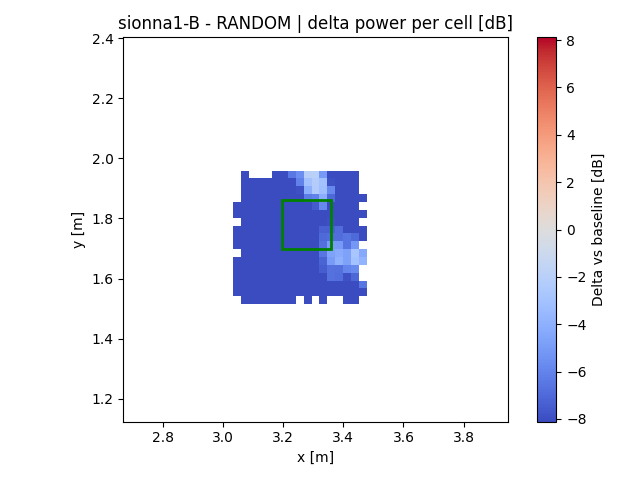

The file beside this chart, header and first rows:
x, y, z
3.047, 1.555, -53.04
3.047, 1.581, -53.79
3.047, 1.607, -62.53
3.047, 1.633, -62.34
3.047, 1.659, -57
3.047, 1.711, -30.05
3.047, 1.737, -28.94
3.047, 1.763, -27.94
3.047, 1.815, -59.33
3.047, 1.842, -49.39
3.073, 1.529, -23.38
3.073, 1.555, -17.86
3.073, 1.581, -53.56
3.073, 1.607, -52.05
3.073, 1.633, -55.3
3.073, 1.659, -53.41
3.073, 1.685, -47.14
3.073, 1.711, -29.71
3.073, 1.737, -26.03
3.073, 1.763, -34.56
3.073, 1.789, -44
3.073, 1.815, -42.27
3.073, 1.842, -39.12
3.073, 1.868, -51.97
3.073, 1.894, -51.21
3.073, 1.92, -52.42
3.073, 1.946, -39.82
3.099, 1.529, -13.92
3.099, 1.555, -17.34
3.099, 1.581, -31.97
3.099, 1.607, -51.95
3.099, 1.633, -50.76
3.099, 1.659, -51.41
3.099, 1.685, -53.71
3.099, 1.711, -26.12
3.099, 1.737, -19.67
3.099, 1.763, -25.07
3.099, 1.789, -20.81
3.099, 1.815, -30.46
3.099, 1.842, -30.19
3.099, 1.868, -33.88
3.099, 1.894, -38.86
3.099, 1.92, -25.68
3.125, 1.529, -15.82
3.125, 1.555, -25.71
3.125, 1.581, -52.09
3.125, 1.607, -47.88
3.125, 1.633, -52.33
3.125, 1.659, -48.9
3.125, 1.685, -49.96
3.125, 1.711, -28.75
3.125, 1.737, -24.5
3.125, 1.763, -20.17
3.125, 1.789, -20.56
3.125, 1.815, -22.11
3.125, 1.842, -28.93
3.125, 1.868, -27.82
3.125, 1.894, -24.07
3.125, 1.92, -17.91
3.151, 1.529, -25.04
... 206 more rows
